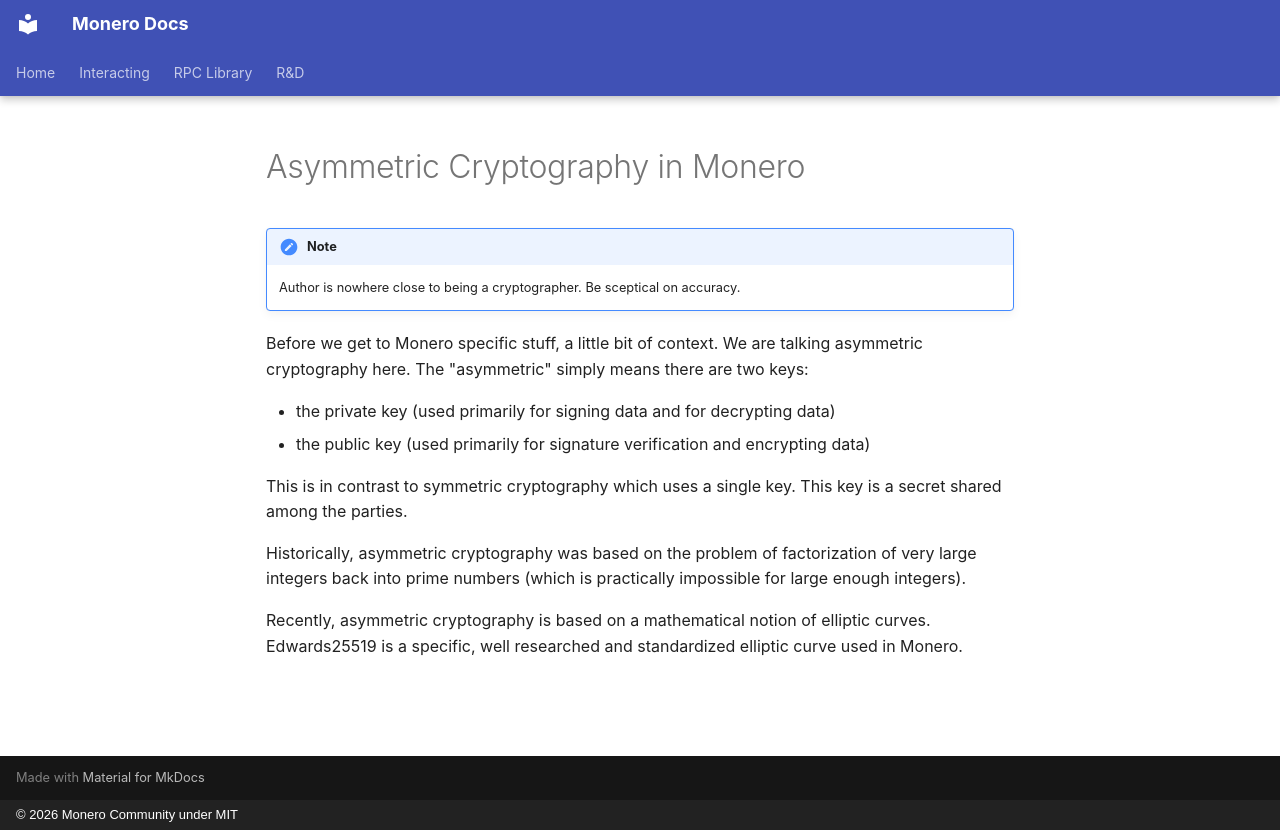

repository: monero-project/monero-docs · page: en/cryptography/asymmetric/introduction/index.html · generator: mkdocs · copyright: © 2026 Monero Community under MIT

---
title: Asymmetric Cryptography in Monero
---
# Asymmetric Cryptography in Monero

!!! note
    Author is nowhere close to being a cryptographer. Be sceptical on accuracy.

Before we get to Monero specific stuff, a little bit of context. We are talking asymmetric cryptography here.
The "asymmetric" simply means there are two keys:

* the private key (used primarily for signing data and for decrypting data)
* the public key (used primarily for signature verification and encrypting data)

This is in contrast to symmetric cryptography which uses a single key. This key is a secret shared among the parties.

Historically, asymmetric cryptography was based on the problem of factorization of very large integers
back into prime numbers (which is practically impossible for large enough integers).

Recently, asymmetric cryptography is based on a mathematical notion of elliptic curves.
Edwards25519 is a specific, well researched and standardized elliptic curve used in Monero.
